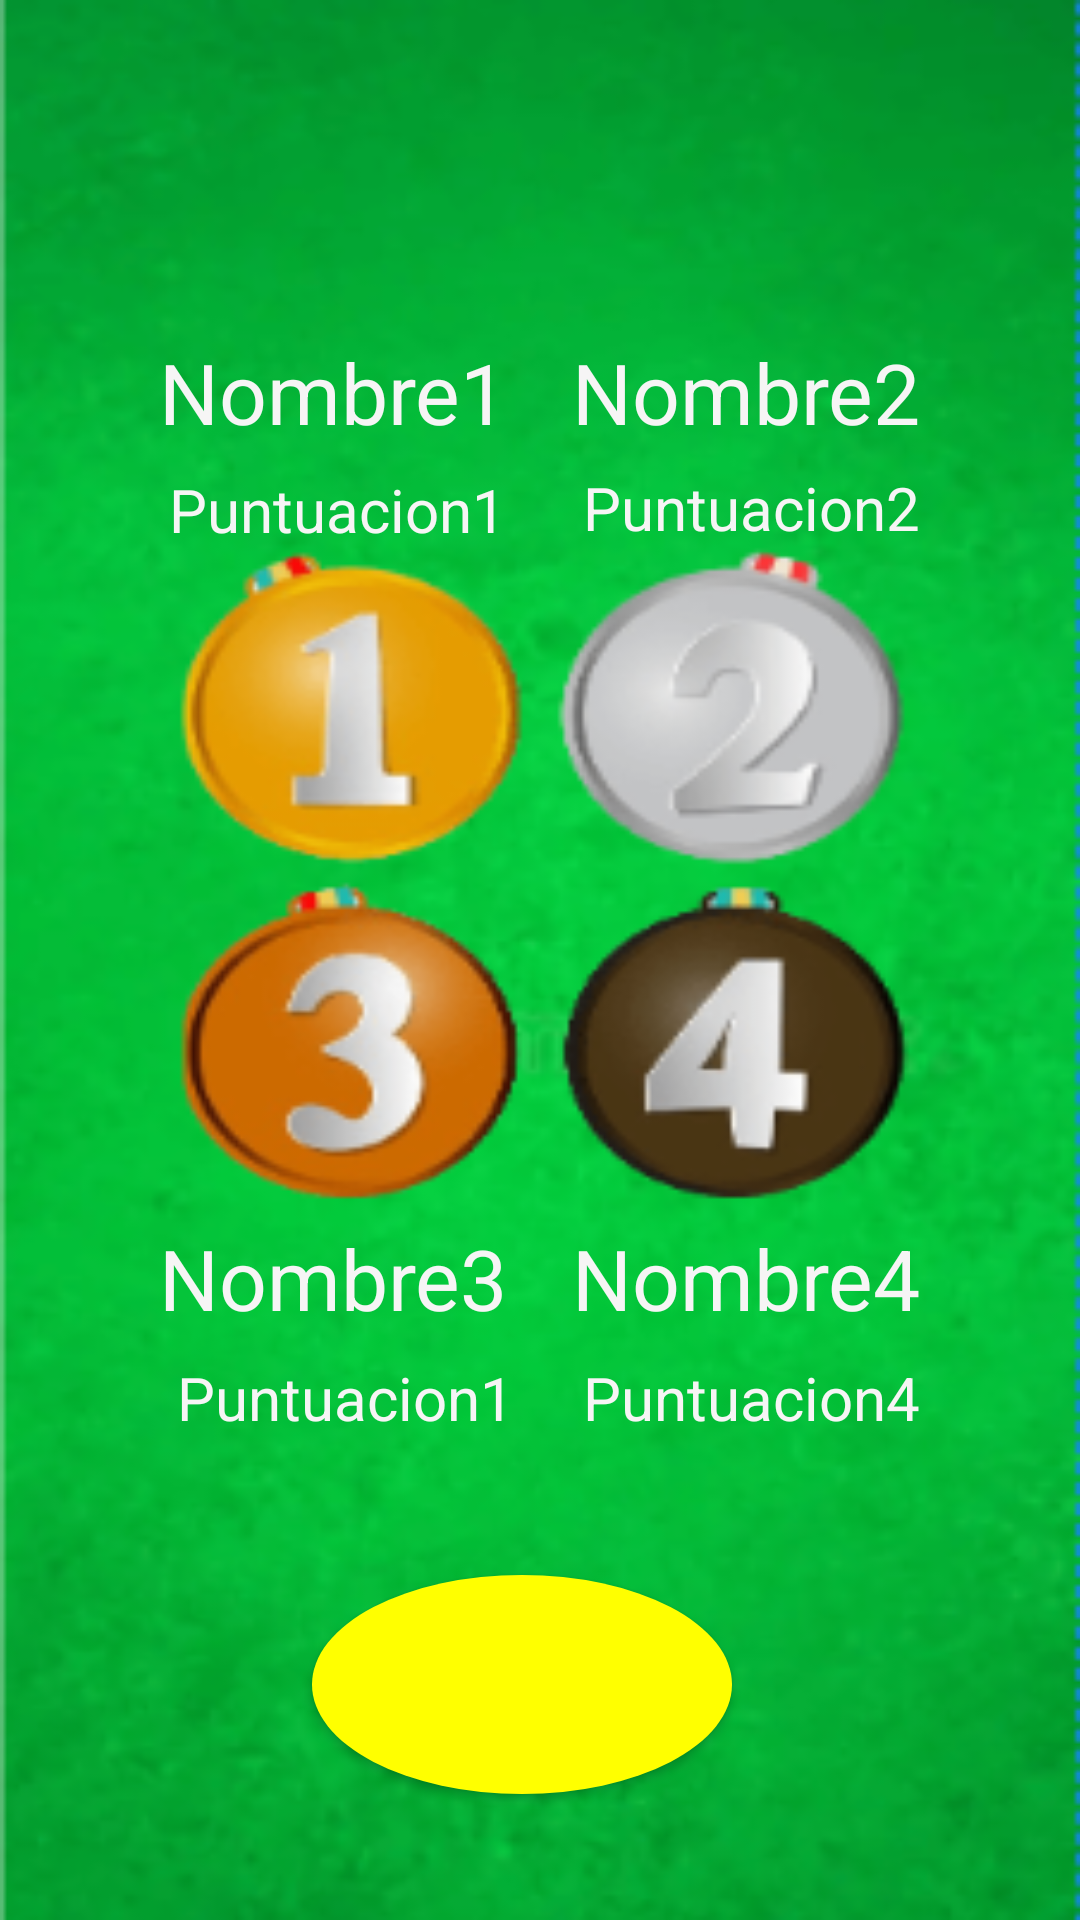

Reconstruct the res/layout file that produces this screen, plus the resources it refers to.
<!-- AndroidManifest.xml: application theme Theme.President -->
<!-- res/layout/activity_4.xml -->
<?xml version="1.0" encoding="utf-8"?>
<androidx.constraintlayout.widget.ConstraintLayout xmlns:android="http://schemas.android.com/apk/res/android"
    xmlns:app="http://schemas.android.com/apk/res-auto"
    xmlns:tools="http://schemas.android.com/tools"
    android:layout_width="match_parent"
    android:layout_height="match_parent"
    android:background="@drawable/podio"
    tools:context=".Activity4">
    

    <TextView
        android:id="@+id/Primero"
        android:layout_width="wrap_content"
        android:layout_height="wrap_content"
        android:text="Nombre1"
        android:textColor="#F6F5F5"
        android:textSize="28sp"
        app:layout_constraintBottom_toBottomOf="parent"
        app:layout_constraintEnd_toEndOf="parent"
        app:layout_constraintHorizontal_bias="0.217"
        app:layout_constraintStart_toStartOf="parent"
        app:layout_constraintTop_toTopOf="parent"
        app:layout_constraintVertical_bias="0.186" />

    <TextView
        android:id="@+id/puntuacionPrimero"
        android:layout_width="wrap_content"
        android:layout_height="wrap_content"
        android:text="Puntuacion1"
        android:textColor="#F6F5F5"
        android:textSize="20sp"
        app:layout_constraintBottom_toBottomOf="parent"
        app:layout_constraintEnd_toEndOf="parent"
        app:layout_constraintHorizontal_bias="0.228"
        app:layout_constraintStart_toStartOf="parent"
        app:layout_constraintTop_toTopOf="parent"
        app:layout_constraintVertical_bias="0.255" />

    <TextView
        android:id="@+id/Segundo"
        android:layout_width="wrap_content"
        android:layout_height="wrap_content"
        android:text="Nombre2"
        android:textColor="#F6F5F5"
        android:textSize="28sp"
        app:layout_constraintBottom_toBottomOf="parent"
        app:layout_constraintEnd_toEndOf="parent"
        app:layout_constraintHorizontal_bias="0.782"
        app:layout_constraintStart_toStartOf="parent"
        app:layout_constraintTop_toTopOf="parent"
        app:layout_constraintVertical_bias="0.186" />

    <TextView
        android:id="@+id/puntuacionSegundo"
        android:layout_width="wrap_content"
        android:layout_height="wrap_content"
        android:text="Puntuacion2"
        android:textColor="#F6F5F5"
        android:textSize="20sp"
        app:layout_constraintBottom_toBottomOf="parent"
        app:layout_constraintEnd_toEndOf="parent"
        app:layout_constraintHorizontal_bias="0.785"
        app:layout_constraintStart_toStartOf="parent"
        app:layout_constraintTop_toTopOf="parent"
        app:layout_constraintVertical_bias="0.254" />

    <TextView
        android:id="@+id/Tercero"
        android:layout_width="wrap_content"
        android:layout_height="wrap_content"
        android:text="Nombre3"
        android:textColor="#F6F5F5"
        android:textSize="28sp"
        app:layout_constraintBottom_toBottomOf="parent"
        app:layout_constraintEnd_toEndOf="parent"
        app:layout_constraintHorizontal_bias="0.217"
        app:layout_constraintStart_toStartOf="parent"
        app:layout_constraintTop_toTopOf="parent"
        app:layout_constraintVertical_bias="0.676" />

    <TextView
        android:id="@+id/puntuacionTercero"
        android:layout_width="wrap_content"
        android:layout_height="wrap_content"
        android:text="Puntuacion1"
        android:textColor="#F6F5F5"
        android:textSize="20sp"
        app:layout_constraintBottom_toBottomOf="parent"
        app:layout_constraintEnd_toEndOf="parent"
        app:layout_constraintHorizontal_bias="0.238"
        app:layout_constraintStart_toStartOf="parent"
        app:layout_constraintTop_toTopOf="parent"
        app:layout_constraintVertical_bias="0.738" />

    <TextView
        android:id="@+id/Cuarto"
        android:layout_width="wrap_content"
        android:layout_height="wrap_content"
        android:text="Nombre4"
        android:textColor="#F6F5F5"
        android:textSize="28sp"
        app:layout_constraintBottom_toBottomOf="parent"
        app:layout_constraintEnd_toEndOf="parent"
        app:layout_constraintHorizontal_bias="0.782"
        app:layout_constraintStart_toStartOf="parent"
        app:layout_constraintTop_toTopOf="parent"
        app:layout_constraintVertical_bias="0.676" />

    <TextView
        android:id="@+id/puntuacionCuarto"
        android:layout_width="wrap_content"
        android:layout_height="wrap_content"
        android:text="Puntuacion4"
        android:textColor="#F6F5F5"
        android:textSize="20sp"
        app:layout_constraintBottom_toBottomOf="parent"
        app:layout_constraintEnd_toEndOf="parent"
        app:layout_constraintHorizontal_bias="0.785"
        app:layout_constraintStart_toStartOf="parent"
        app:layout_constraintTop_toTopOf="parent"
        app:layout_constraintVertical_bias="0.738" />

    <Button
        android:id="@+id/button2"
        android:layout_width="140dp"
        android:layout_height="73dp"
        android:background="@drawable/custom_button"
        android:onClick="SalirJuego"
        android:text="Salir"
        android:textColor="#FFFF00"
        android:textSize="34sp"
        app:layout_constraintBottom_toBottomOf="parent"
        app:layout_constraintEnd_toEndOf="parent"
        app:layout_constraintHorizontal_bias="0.473"
        app:layout_constraintStart_toStartOf="parent"
        app:layout_constraintTop_toTopOf="parent"
        app:layout_constraintVertical_bias="0.926" />
</androidx.constraintlayout.widget.ConstraintLayout>
<!-- resources referenced by this layout -->
<resources>
  <!-- drawable custom_button (drawable) -->
  <?xml version="1.0" encoding="utf-8"?>
  <shape xmlns:android="http://schemas.android.com/apk/res/android" android:shape="oval">
      <solid android:color="#FFFF00" />
  </shape>
  <!-- drawable podio: png bitmap (drawable, 140953 bytes) -->
  <style name="Theme.President" parent="Base.Theme.President" />
  <style name="Base.Theme.President" parent="Theme.Material3.DayNight.NoActionBar">
          
          
      </style>
</resources>
